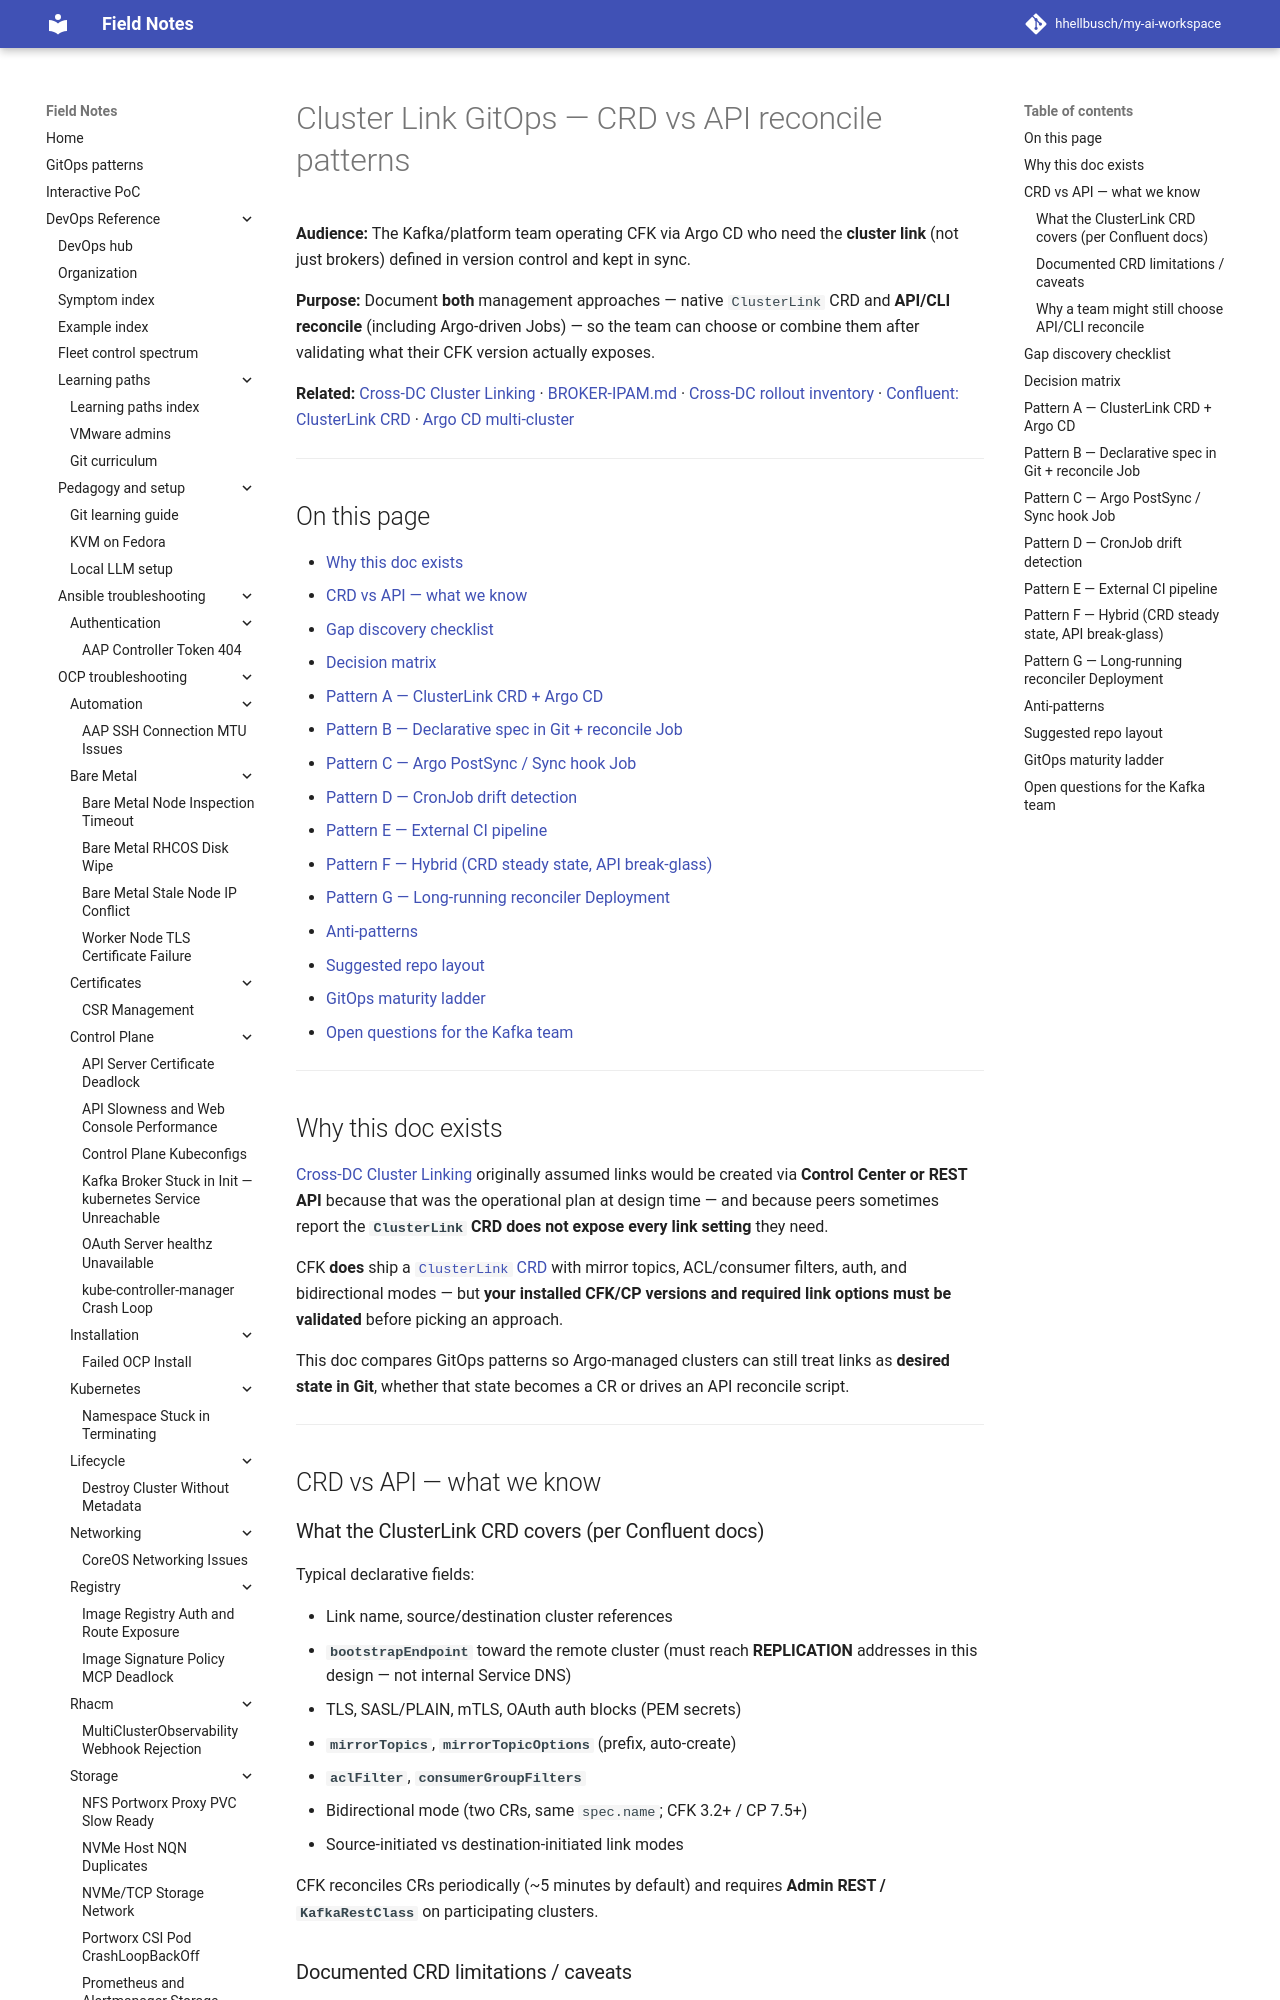

repository: hhellbusch/my-ai-workspace · page: devops/ocp/examples/messaging/kafka/CLUSTER-LINK-GITOPS/index.html · generator: mkdocs

---
review:
  status: unreviewed
  notes: "GitOps patterns for Cluster Link management — CRD vs API reconcile; validate against installed CFK version."
---

# Cluster Link GitOps — CRD vs API reconcile patterns

**Audience:** The Kafka/platform team operating CFK via Argo CD who need the **cluster link** (not just brokers) defined in version control and kept in sync.

**Purpose:** Document **both** management approaches — native `ClusterLink` CRD and **API/CLI reconcile** (including Argo-driven Jobs) — so the team can choose or combine them after validating what their CFK version actually exposes.

**Related:** [Cross-DC Cluster Linking](cross-dc-cluster-linking.md) · [BROKER-IPAM.md](cross-dc-kafka-net-helm/BROKER-IPAM.md) · [Cross-DC rollout inventory](../../networking/cross-dc-rollout/README.md) · [Confluent: ClusterLink CRD](https://docs.confluent.io/operator/current/co-link-clusters.html) · [Argo CD multi-cluster](../../../../argo/examples/docs/deployment/multi-cluster-deployment.md)

---

## On this page

- [Why this doc exists](#why-this-doc-exists)
- [CRD vs API — what we know](#crd-vs-api--what-we-know)
- [Gap discovery checklist](#gap-discovery-checklist)
- [Decision matrix](#decision-matrix)
- [Pattern A — ClusterLink CRD + Argo CD](#pattern-a--clusterlink-crd--argo-cd)
- [Pattern B — Declarative spec in Git + reconcile Job](#pattern-b--declarative-spec-in-git--reconcile-job)
- [Pattern C — Argo PostSync / Sync hook Job](#pattern-c--argo-postsync--sync-hook-job)
- [Pattern D — CronJob drift detection](#pattern-d--cronjob-drift-detection)
- [Pattern E — External CI pipeline](#pattern-e--external-ci-pipeline)
- [Pattern F — Hybrid (CRD steady state, API break-glass)](#pattern-f--hybrid-crd-steady-state-api-break-glass)
- [Pattern G — Long-running reconciler Deployment](#pattern-g--long-running-reconciler-deployment)
- [Anti-patterns](#anti-patterns)
- [Suggested repo layout](#suggested-repo-layout)
- [GitOps maturity ladder](#gitops-maturity-ladder)
- [Open questions for the Kafka team](#open-questions-for-the-kafka-team)

---

## Why this doc exists

[Cross-DC Cluster Linking](cross-dc-cluster-linking.md) originally assumed links would be created via **Control Center or REST API** because that was the operational plan at design time — and because peers sometimes report the **`ClusterLink` CRD does not expose every link setting** they need.

CFK **does** ship a [`ClusterLink` CRD](https://docs.confluent.io/operator/current/co-link-clusters.html) with mirror topics, ACL/consumer filters, auth, and bidirectional modes — but **your installed CFK/CP versions and required link options must be validated** before picking an approach.

This doc compares GitOps patterns so Argo-managed clusters can still treat links as **desired state in Git**, whether that state becomes a CR or drives an API reconcile script.

---

## CRD vs API — what we know
